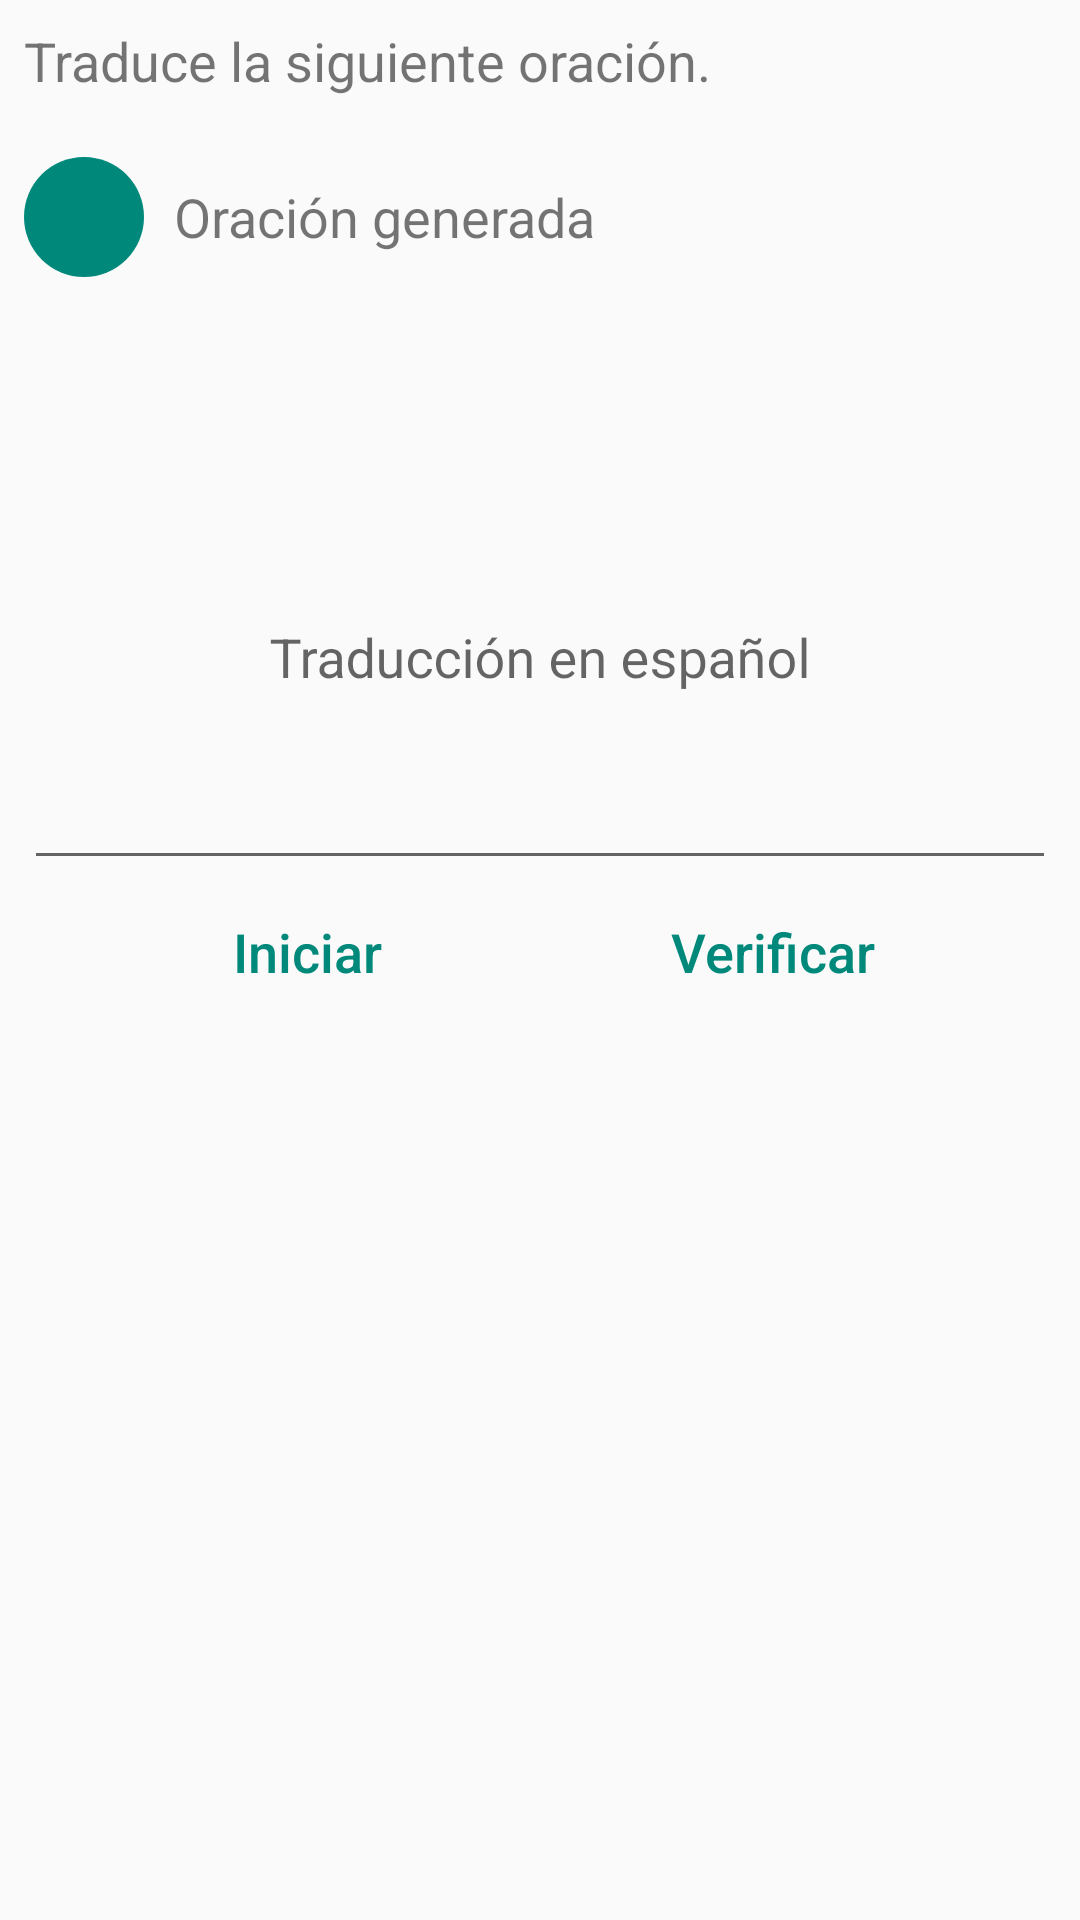

Write the Android layout XML for this screen, with the resource values it uses.
<!-- AndroidManifest.xml: application theme AppTheme -->
<!-- res/layout/activity_hear_and_traslate.xml -->
<?xml version="1.0" encoding="utf-8"?>

<android.support.constraint.ConstraintLayout xmlns:android="http://schemas.android.com/apk/res/android"
    xmlns:app="http://schemas.android.com/apk/res-auto"
    xmlns:tools="http://schemas.android.com/tools"
    android:layout_width="match_parent"
    android:layout_height="match_parent"
    tools:context="com.android.kt.secondary.HearTraslateActivity">

    <LinearLayout
        android:id="@+id/linearLayout3"
        android:layout_width="0dp"
        android:layout_height="0dp"
        android:layout_marginBottom="8dp"
        android:layout_marginEnd="8dp"
        android:layout_marginStart="8dp"
        android:layout_marginTop="8dp"
        android:gravity="center_horizontal"
        android:orientation="vertical"
        app:layout_constraintBottom_toBottomOf="parent"
        app:layout_constraintEnd_toEndOf="parent"
        app:layout_constraintHorizontal_bias="0.0"
        app:layout_constraintStart_toStartOf="parent"
        app:layout_constraintTop_toTopOf="parent"
        app:layout_constraintVertical_bias="1.0">

        <TextView
            android:id="@+id/textView5"
            android:layout_width="match_parent"
            android:layout_height="wrap_content"
            android:text="@string/text1"
            android:textSize="18sp" />

        

        <LinearLayout
            android:layout_width="match_parent"
            android:layout_height="wrap_content"
            android:layout_marginBottom="40dp"
            android:layout_marginTop="20dp"
            android:gravity="center_vertical"
            android:orientation="horizontal">

            <ImageButton
                android:id="@+id/playAudioId"
                android:layout_width="40dp"
                android:layout_height="40dp"
                android:layout_marginEnd="10dp"
                android:background="@drawable/ic_launcher_rounded"
                app:srcCompat="@drawable/ic_volume_up_black_24dp"
                android:contentDescription="@string/text4" />

            <TextView
                android:id="@+id/txtOutputTutunakuId"
                android:layout_width="0dp"
                android:layout_height="wrap_content"
                android:layout_weight="1"
                android:text="@string/text2"
                android:textSize="18sp" />
        </LinearLayout>

        <android.support.design.widget.TextInputLayout
            android:id="@+id/layoutTxtInputSpanishId"
            android:layout_width="match_parent"
            android:layout_height="wrap_content">

            <EditText
                android:id="@+id/txtInputSpanishId"
                android:layout_width="match_parent"
                android:layout_height="150dp"
                android:layout_weight="1"
                android:ems="10"
                android:gravity="center_vertical|center_horizontal"
                android:hint="@string/text3"
                android:inputType="text|textPersonName|textMultiLine"
                android:maxLength="100"
                android:maxLines="4"
                android:scrollHorizontally="false"
                android:textSize="18sp"/>

        </android.support.design.widget.TextInputLayout>

        <LinearLayout
            android:id="@+id/linearLayout4"
            style="?android:attr/buttonBarStyle"
            android:layout_width="match_parent"
            android:layout_height="wrap_content"
            android:gravity="center_horizontal"
            android:orientation="horizontal">

            <Button
                android:id="@+id/btnOmmitedId"
                style="?android:attr/buttonBarButtonStyle"
                android:layout_width="150dp"
                android:layout_height="wrap_content"
                android:layout_marginEnd="5dp"
                android:background="?attr/selectableItemBackgroundBorderless"
                android:text="@string/start"
                android:textAllCaps="false"
                android:textSize="18sp" />

            <Button
                android:id="@+id/btnVerifyId"
                style="?android:attr/buttonBarButtonStyle"
                android:layout_width="150dp"
                android:layout_height="wrap_content"
                android:background="?attr/selectableItemBackgroundBorderless"
                android:text="@string/verify_text"
                android:textAllCaps="false"
                android:textSize="18sp" />
        </LinearLayout>
        <TextView
            android:id="@+id/temp"
            android:layout_width="wrap_content"
            android:layout_height="wrap_content"
            android:visibility="invisible" />
    </LinearLayout>
</android.support.constraint.ConstraintLayout>
<!-- resources referenced by this layout -->
<resources>
  <!-- drawable ic_launcher_rounded (drawable) -->
  <?xml version="1.0" encoding="utf-8"?>
  
  <shape xmlns:android="http://schemas.android.com/apk/res/android"
      android:shape="rectangle">
      <solid android:color="@color/colorPrimary" />
      <corners android:bottomRightRadius="150dp"
          android:bottomLeftRadius="150dp"
          android:topRightRadius="150dp"
          android:topLeftRadius="150dp"/>
  </shape>
  <string name="start">Iniciar</string>
  <string name="text1">Traduce la siguiente oración.</string>
  <string name="text2">Oración generada</string>
  <string name="text3">Traducción en español</string>
  <string name="text4">image</string>
  <string name="verify_text">Verificar</string>
  <style name="AppTheme" parent="Theme.AppCompat.Light.DarkActionBar">
          
          <item name="colorPrimary">#00897B</item>
          <item name="colorPrimaryDark">#00897B</item>
          <item name="colorAccent">#00897B</item>
      </style>
  <color name="colorPrimary">#00897B</color>
</resources>
